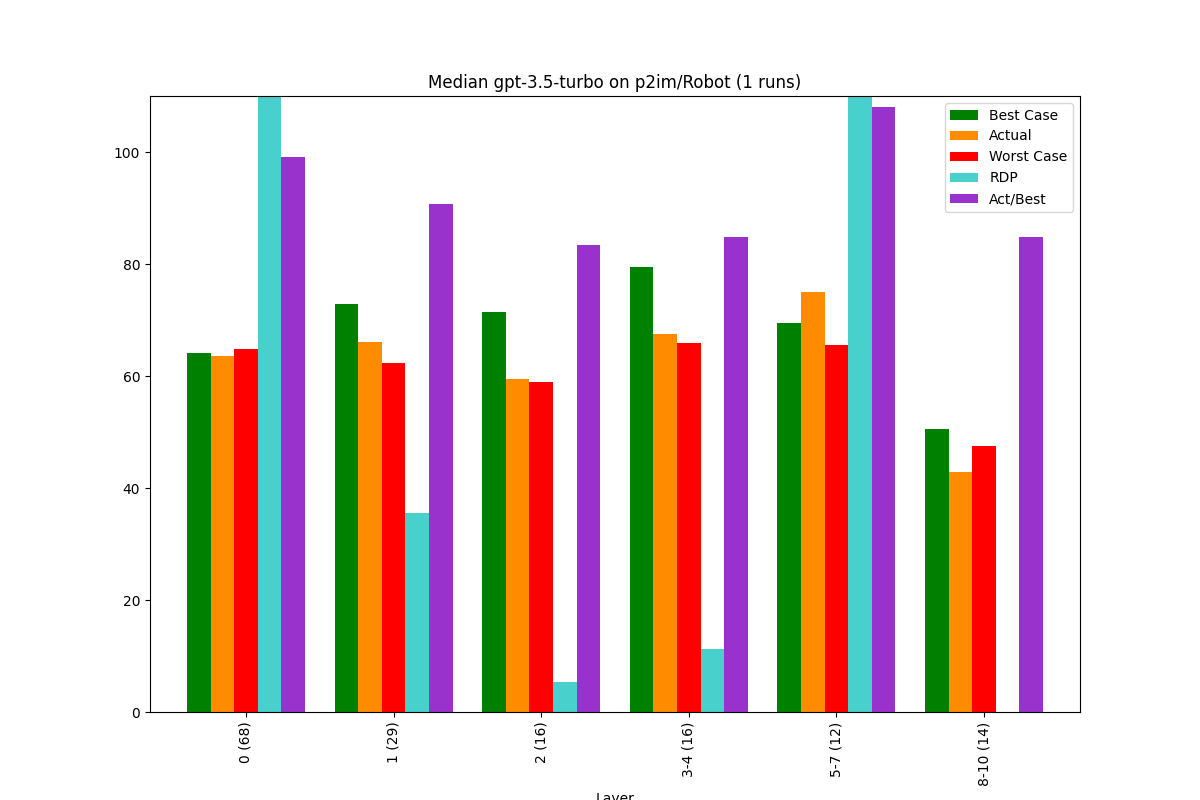

The file beside this chart, header and first rows:
, Bucket, Layer, Actual, Best Case, Worst Case, Act/Best, Act vs Best (direct), RDP, Change, Counted Actual, Counted Best, Counted Worst
0, 0, 0 (68), 63.56, 64.18, 64.75, 99.03, 87.63, 208.5, 63.56, 68.0, 68.0, 68.0
1, 1, 1 (29), 66.13, 72.93, 62.38, 90.67, 74.77, 35.53, 4.04, 29.0, 29.0, 29.0
2, 2, 2 (16), 59.53, 71.45, 58.86, 83.31, 69.95, 5.33, -9.98, 16.0, 16.0, 16.0
3, 3, 3-4 (16), 67.44, 79.55, 65.91, 84.78, 77.26, 11.21, 13.28, 16.0, 16.0, 16.0
4, 4, 5-7 (12), 75.07, 69.51, 65.52, 108, 81.61, 239.3, 11.32, 12.0, 11.0, 12.0
5, 5, 8-10 (14), 42.82, 50.49, 47.52, 84.8, 73.46, -159, -42.97, 14.0, 14.0, 14.0
